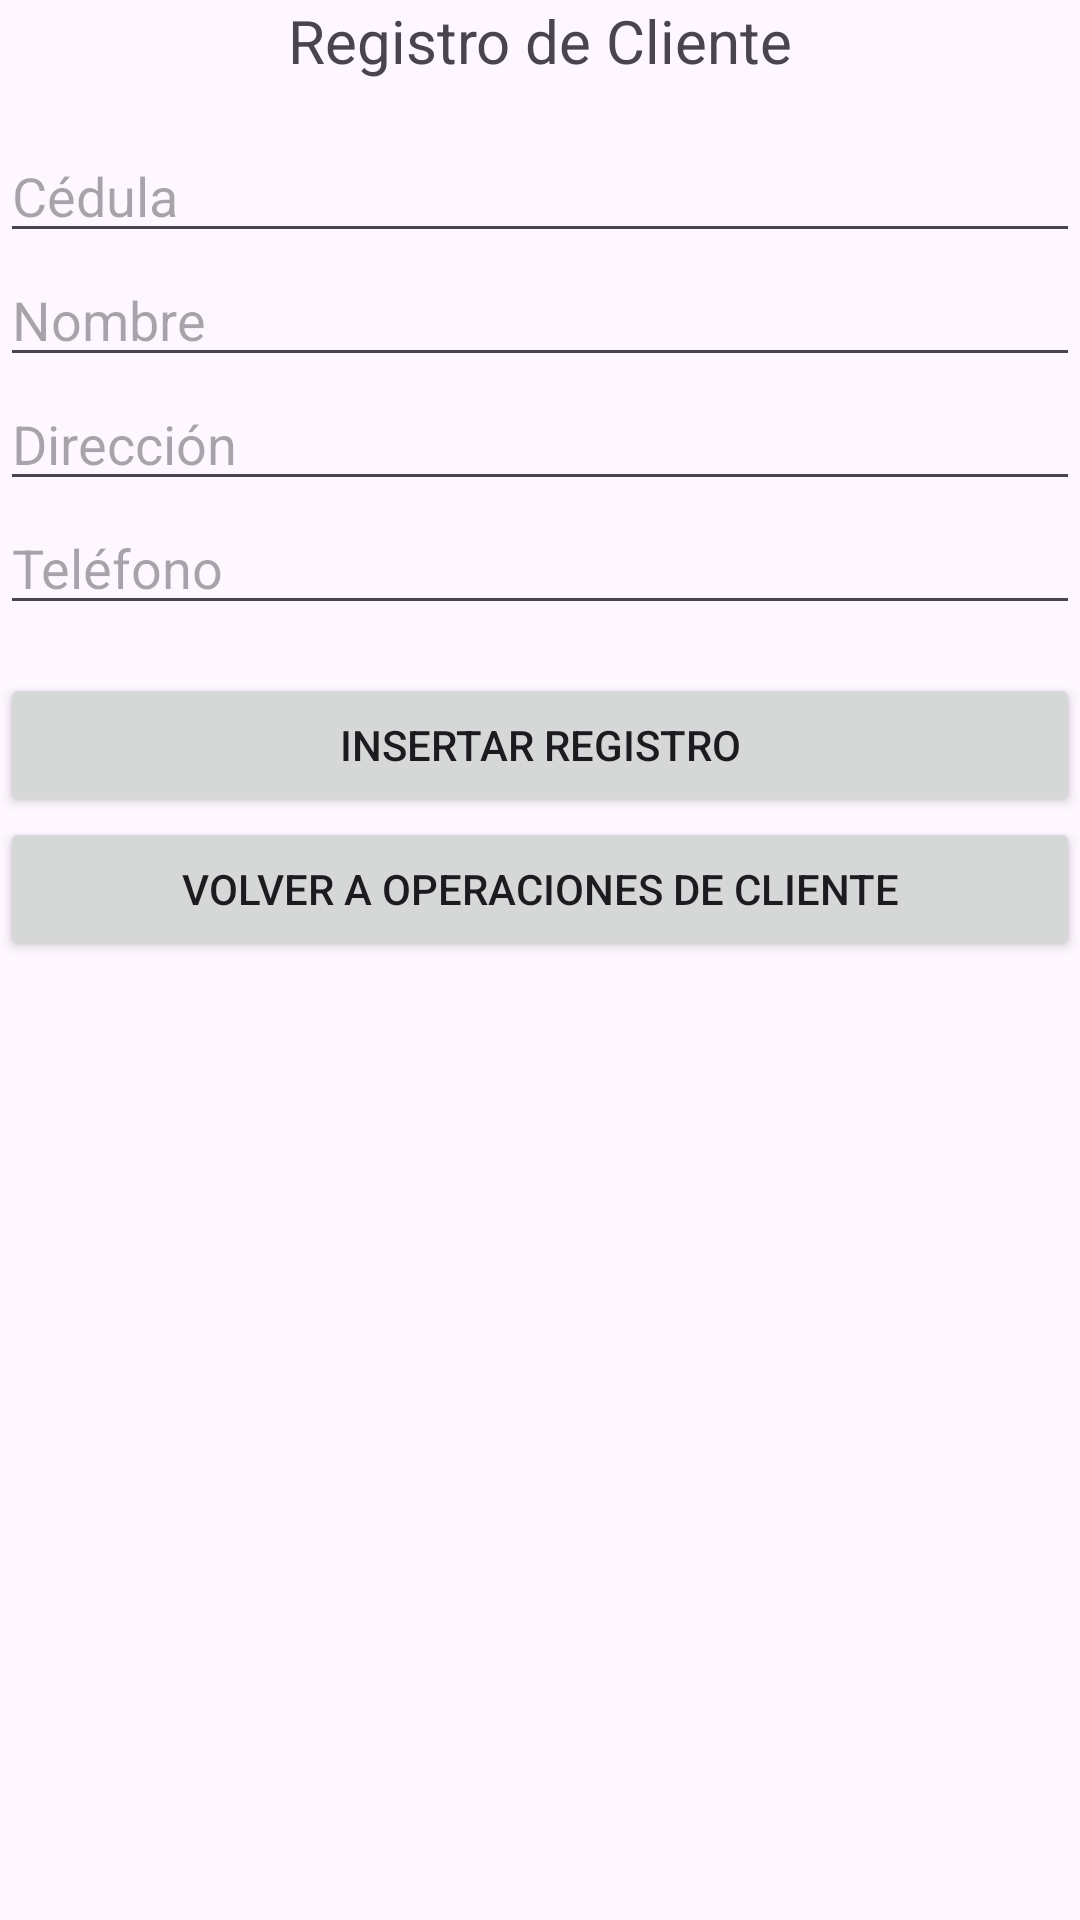

Layout XML and referenced resources for this Android screen:
<!-- AndroidManifest.xml: application theme Theme.CRUD_FERRETERIA_v2 -->
<!-- res/layout/activity_cliente.xml -->
<LinearLayout xmlns:android="http://schemas.android.com/apk/res/android"
    android:layout_width="match_parent"
    android:layout_height="match_parent"
    android:orientation="vertical">

    <TextView
        android:layout_width="match_parent"
        android:layout_height="wrap_content"
        android:text="Registro de Cliente"
        android:textSize="20sp"
        android:gravity="center"
        android:layout_marginBottom="16dp"/>

    <EditText
        android:id="@+id/editCedula"
        android:layout_width="match_parent"
        android:layout_height="wrap_content"
        android:hint="Cédula" />

    <EditText
        android:id="@+id/editNombre"
        android:layout_width="match_parent"
        android:layout_height="wrap_content"
        android:hint="Nombre" />

    <EditText
        android:id="@+id/editDireccion"
        android:layout_width="match_parent"
        android:layout_height="wrap_content"
        android:hint="Dirección" />

    <EditText
        android:id="@+id/editTelefono"
        android:layout_width="match_parent"
        android:layout_height="wrap_content"
        android:layout_marginBottom="16dp"
        android:hint="Teléfono" />

    <Button
        android:id="@+id/btnInsertar"
        android:layout_width="match_parent"
        android:layout_height="wrap_content"
        android:text="Insertar Registro" />

    <Button
        android:id="@+id/btnVolverOperaciones"
        android:layout_width="match_parent"
        android:layout_height="wrap_content"
        android:text="Volver a Operaciones de Cliente" />
</LinearLayout>
<!-- resources referenced by this layout -->
<resources>
  <style name="Theme.CRUD_FERRETERIA_v2" parent="Base.Theme.CRUD_FERRETERIA_v2" />
  <style name="Base.Theme.CRUD_FERRETERIA_v2" parent="Theme.Material3.DayNight.NoActionBar">
          
          
      </style>
</resources>
